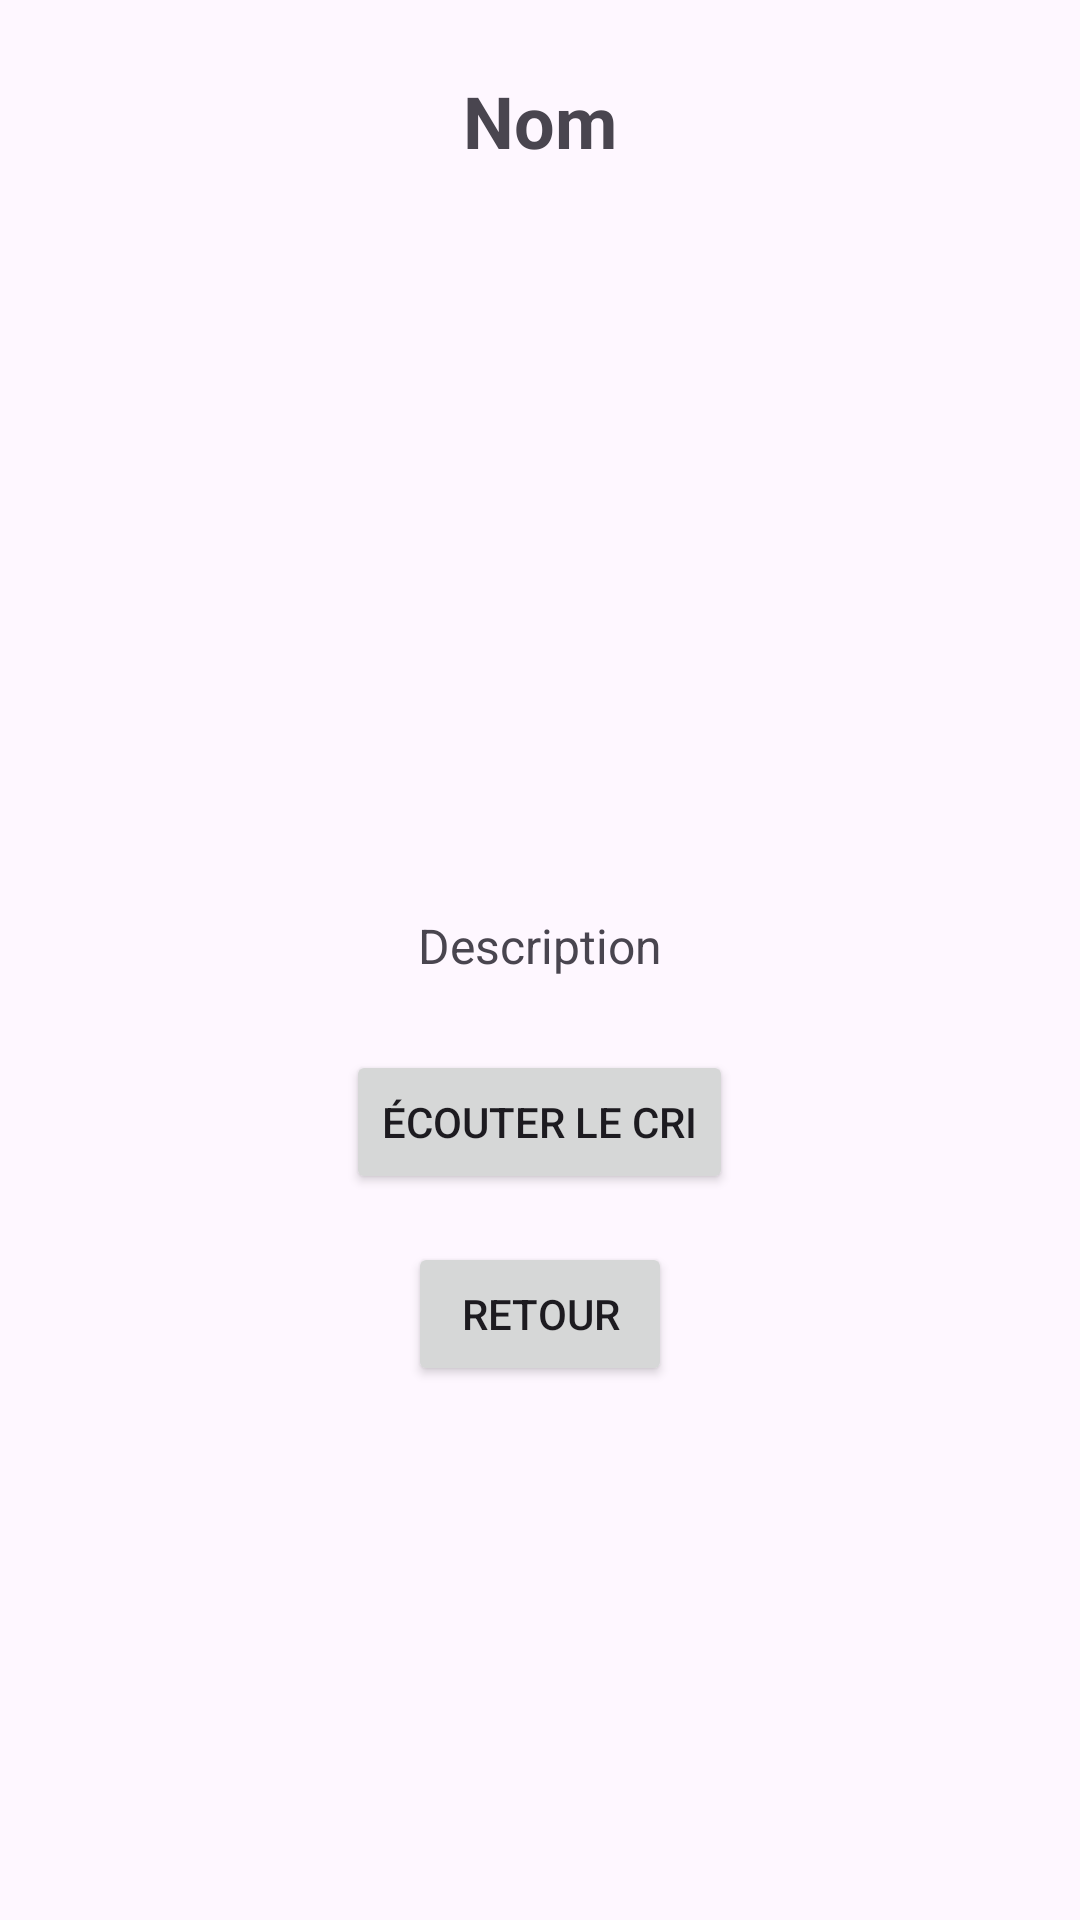

This screen was rendered from an Android layout file. Write that file and the resources it references.
<!-- AndroidManifest.xml: application theme Theme.APPMobileNatif1 -->
<!-- res/layout/activity_animal_detail.xml -->
<?xml version="1.0" encoding="utf-8"?>
<LinearLayout xmlns:android="http://schemas.android.com/apk/res/android"
    android:layout_width="match_parent"
    android:layout_height="match_parent"
    android:gravity="center_horizontal"
    android:orientation="vertical"
    android:padding="24dp">

    <TextView
        android:id="@+id/tvAnimalNom"
        android:layout_width="wrap_content"
        android:layout_height="wrap_content"
        android:layout_marginBottom="24dp"
        android:text="Nom"
        android:textSize="24sp"
        android:textStyle="bold" />

    <ImageView
        android:id="@+id/ivAnimalDetail"
        android:layout_width="200dp"
        android:layout_height="200dp"
        android:layout_marginBottom="24dp"
        android:contentDescription="Animal Image" />

    <TextView
        android:id="@+id/tvAnimalDesc"
        android:layout_width="match_parent"
        android:layout_height="wrap_content"
        android:layout_marginBottom="24dp"
        android:gravity="center"
        android:text="Description"
        android:textSize="16sp" />

    <Button
        android:id="@+id/btnEcouterSon"
        android:layout_width="wrap_content"
        android:layout_height="wrap_content"
        android:layout_marginBottom="16dp"
        android:text="Écouter le cri" />

    <Button
        android:id="@+id/btnRetourDetail"
        android:layout_width="wrap_content"
        android:layout_height="wrap_content"
        android:text="Retour" />

</LinearLayout>
<!-- resources referenced by this layout -->
<resources>
  <style name="Theme.APPMobileNatif1" parent="Base.Theme.APPMobileNatif1" />
  <style name="Base.Theme.APPMobileNatif1" parent="Theme.Material3.DayNight.NoActionBar">
          
          
      </style>
</resources>
